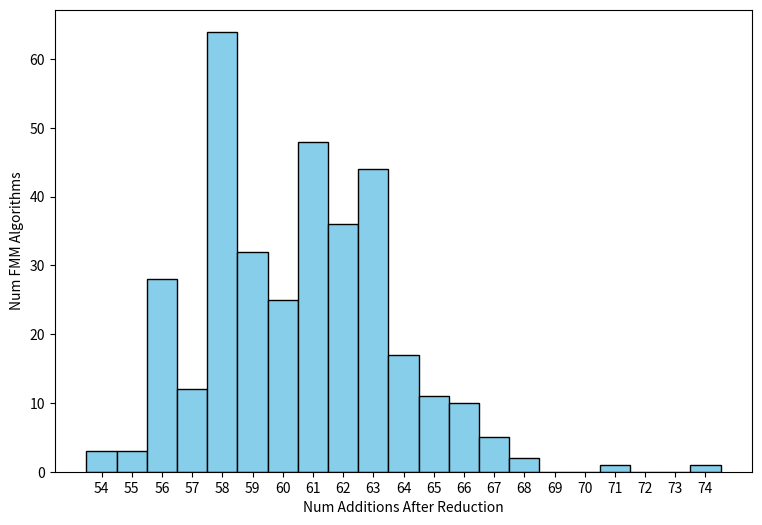

Recreate this plot in Python.
import matplotlib.pyplot as plt
import seaborn as sns # pip include seaborn
import numpy as np

raw_data = { # 342 entries
  54: 3,
  55: 3,
  56: 28,
  57: 12,
  58: 64,
  59: 32,
  60: 25,
  61: 48,
  62: 36,
  63: 44,
  64: 17,
  65: 11,
  66: 10,
  67: 5,
  68: 2,
  69: 0,
  70: 0,
  71: 1,
  72: 0,
  73: 0,
  74: 1
}

def main():
    data = []
    for num_additions, count in raw_data.items():
        data.extend([num_additions] * count)

    # create histogram
    plt.figure(figsize=(9, 6)) # Optional: Adjust figure size
    #ax = sns.histplot(data, bins=sorted(raw_data.keys()), kde=True, color='red', edgecolor='black', facecolor='skyblue', discrete=True)
    ax = sns.histplot(data, bins=sorted(raw_data.keys()), kde=False, color='red', edgecolor='black', facecolor='skyblue', discrete=True)

    # add labels and title
    ax.set_xlabel("Num Additions After Reduction")
    ax.set_ylabel("Num FMM Algorithms")
    #ax.set_title("Addition Count Distribution")
    ax.set_xticks(sorted(raw_data.keys())) #  x-axis ticks to match addition count

    # save plot to png file
    plt.savefig('fmm_addition_distribution_432_20260809_121132.png')

    # display plot
    #plt.show()

if __name__ == "__main__":
    main()
